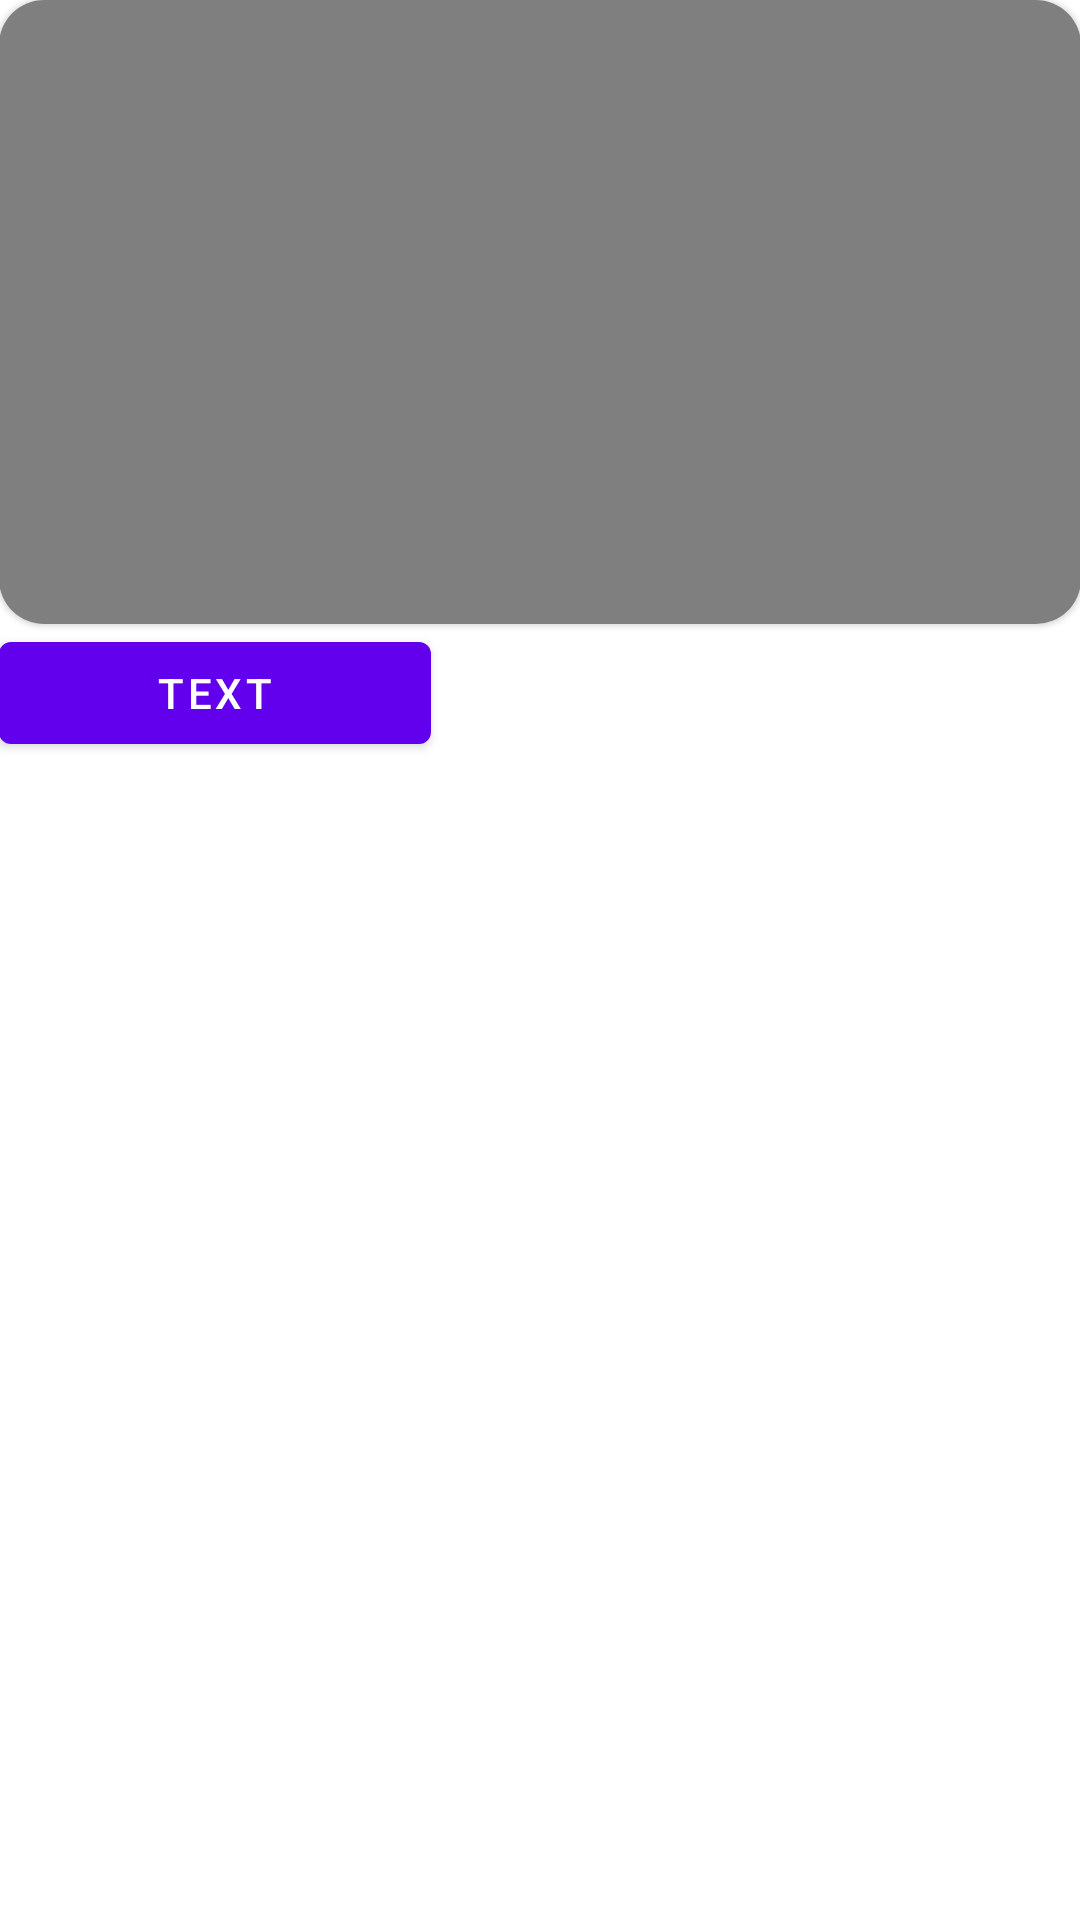

This screen was rendered from an Android layout file. Write that file and the resources it references.
<!-- AndroidManifest.xml: application theme Theme.ViCueSoftTest -->
<!-- res/layout/fragment_play.xml -->
<?xml version="1.0" encoding="utf-8"?>
<androidx.appcompat.widget.LinearLayoutCompat xmlns:android="http://schemas.android.com/apk/res/android"
    xmlns:app="http://schemas.android.com/apk/res-auto"
    android:layout_width="match_parent"
    android:layout_height="match_parent"
    android:orientation="vertical"
    android:padding="@dimen/small_padding">

    <com.google.android.material.card.MaterialCardView
        android:layout_width="wrap_content"
        android:layout_height="wrap_content"
        app:cardCornerRadius="@dimen/player_corner_radius">

        <VideoView
            android:id="@+id/VideoViewFragmentPlay"
            android:layout_width="match_parent"
            android:layout_height="208dp" />
    </com.google.android.material.card.MaterialCardView>

    <com.google.android.material.button.MaterialButton
        android:id="@+id/BtnFragmentPlayAddText"
        android:layout_width="@dimen/btn_width"
        android:layout_height="@dimen/btn_height"
        android:text="@string/btn_text" />

    <androidx.viewpager2.widget.ViewPager2
        android:id="@+id/ViewPagerFragmentPlay"
        android:layout_width="wrap_content"
        android:layout_height="70dp" />
</androidx.appcompat.widget.LinearLayoutCompat>
<!-- resources referenced by this layout -->
<resources>
  <dimen name="btn_height">46dp</dimen>
  <dimen name="btn_width">144dp</dimen>
  <dimen name="player_corner_radius">15dp</dimen>
  <string name="btn_text">text</string>
  <style name="Theme.ViCueSoftTest" parent="Theme.MaterialComponents.DayNight.DarkActionBar">
          
          <item name="colorPrimary">@color/purple_500</item>
          <item name="colorPrimaryVariant">@color/purple_700</item>
          <item name="colorOnPrimary">@color/white</item>
          
          <item name="colorSecondary">@color/teal_200</item>
          <item name="colorSecondaryVariant">@color/teal_700</item>
          <item name="colorOnSecondary">@color/black</item>
          
          <item name="android:statusBarColor">?attr/colorPrimaryVariant</item>
          
      </style>
  <!-- not gathered from this repository: default colours our renderer supplied (Android Studio template values) -->
  <color name="purple_500">#FF6200EE</color>
  <color name="purple_700">#FF3700B3</color>
  <color name="teal_200">#FF03DAC5</color>
  <color name="teal_700">#FF018786</color>
  <color name="black">#FF000000</color>
  <color name="white">#FFFFFFFF</color>
</resources>
